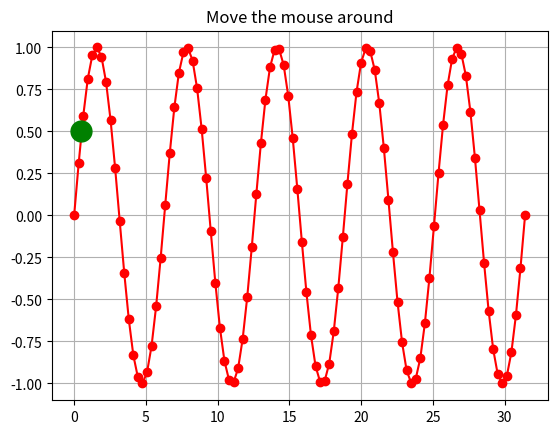

This chart was generated by the following Python code:
# _*_ coding: utf-8 _*_

import matplotlib.pyplot as plt
import numpy as np
from scipy.interpolate import interp1d

# the data

x=np.linspace(0,10*np.pi,100)
y=np.sin(x)

# interploating function between points
p=interp1d(x,y,'cubic')

# make the figure

fig=plt.figure()

ax=fig.add_subplot(111)
line, =ax.plot(x,y,'ro-')
marker,=ax.plot([0.5],[0.5],'go',ms=15)
plt.grid(True)

ax.set_title('Move the mouse around')

def onmove(event):
    xe=event.xdata
    ye=event.ydata
    ax.set_title('at x={0} y={1}'.format(xe,p(xe)))
    marker.set_xdata(xe)
    marker.set_ydata(p(xe))
    ax.figure.canvas.draw() # this line is crictial to change the title

cid=fig.canvas.mpl_connect('motion_notify_event',onmove)
plt.savefig('56.jpg',dpi=300)
plt.show()
print('job done')